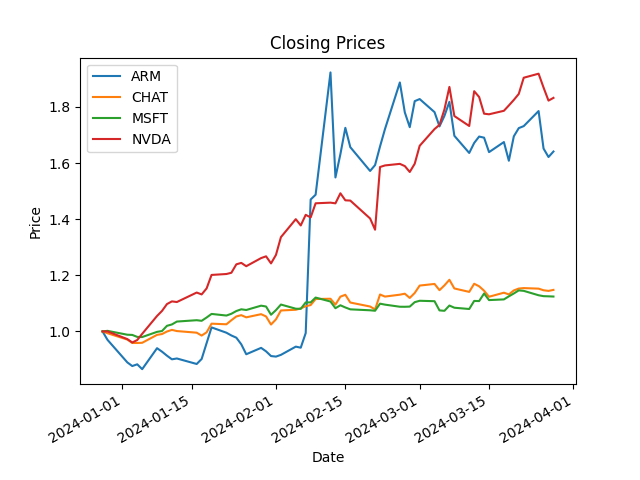

Source data for this figure (header and first rows):
Date, ARM, CHAT, MSFT, NVDA
2023-12-28, 77.47, 31.09, 374.6, 495.2
2023-12-29, 75.14, 30.89, 375.3, 495.2
2024-01-02, 68.92, 30.19, 370.2, 481.7
2024-01-03, 67.91, 29.81, 369.9, 475.7
2024-01-04, 68.39, 29.81, 367.3, 480
2024-01-05, 67.05, 29.83, 367.1, 490.9
2024-01-08, 72.84, 30.71, 374, 522.5
2024-01-09, 71.88, 30.8, 375.1, 531.4
2024-01-10, 70.77, 31.08, 382.1, 543.5
2024-01-11, 69.77, 31.26, 383.9, 548.2
2024-01-12, 70.0, 31.13, 387.8, 547.1
2024-01-16, 68.48, 30.95, 389.5, 563.8
2024-01-17, 69.86, 30.63, 388.8, 560.5
2024-01-18, 74.23, 30.99, 393.1, 571
2024-01-19, 78.58, 31.95, 397.9, 594.9
2024-01-22, 77.11, 31.88, 395.8, 596.5
2024-01-23, 76.35, 32.33, 398.2, 598.7
2024-01-24, 75.74, 32.75, 401.8, 613.6
2024-01-25, 73.91, 32.89, 404.1, 616.1
2024-01-26, 71.17, 32.65, 403.2, 610.3
2024-01-29, 72.93, 33.0, 409, 624.6
2024-01-30, 71.97, 32.75, 407.8, 627.7
2024-01-31, 70.67, 31.85, 396.8, 615.2
2024-02-01, 70.52, 32.43, 403, 630.2
2024-02-02, 71.0, 33.41, 410.5, 661.6
2024-02-05, 73.27, 33.49, 404.9, 693.3
2024-02-06, 72.98, 33.64, 404.7, 682.2
2024-02-07, 77.01, 33.88, 413.3, 701
2024-02-08, 113.9, 34.01, 413.3, 696.4
2024-02-09, 115.2, 34.68, 419.8, 721.3
2024-02-12, 149, 34.71, 414.5, 722.4
2024-02-13, 120, 34.06, 405.6, 721.2
2024-02-14, 126.4, 34.94, 409.5, 739
2024-02-15, 133.7, 35.15, 406.6, 726.5
2024-02-16, 128.3, 34.29, 404.1, 726.1
2024-02-20, 121.8, 33.85, 402.8, 694.5
2024-02-21, 123.4, 33.52, 402.2, 674.7
2024-02-22, 128.5, 35.18, 411.6, 785.3
2024-02-23, 133.3, 34.95, 410.3, 788.1
2024-02-26, 146.2, 35.16, 407.5, 790.9
2024-02-27, 137.9, 35.27, 407.5, 787
2024-02-28, 133.9, 34.8, 407.7, 776.6
2024-02-29, 141, 35.35, 413.6, 791.1
2024-03-01, 141.6, 36.17, 415.5, 822.8
2024-03-04, 138, 36.35, 414.9, 852.3
2024-03-05, 134.1, 35.66, 402.6, 859.6
2024-03-06, 137, 36.19, 402.1, 887.0
2024-03-07, 140.9, 36.81, 409.1, 926.7
2024-03-08, 131.5, 35.85, 406.2, 875.3
2024-03-11, 126.7, 35.47, 404.5, 857.7
2024-03-12, 129.5, 36.37, 415.3, 919.1
2024-03-13, 131.3, 36.09, 415.1, 908.9
2024-03-14, 131, 35.6, 425.2, 879.4
2024-03-15, 127, 34.93, 416.4, 878.4
2024-03-18, 129.8, 35.38, 417.3, 884.5
2024-03-19, 124.6, 35.19, 421.4, 894
2024-03-20, 131.3, 35.63, 425.2, 903.7
2024-03-21, 133.6, 35.84, 429.4, 914.3
2024-03-22, 134.1, 35.89, 428.7, 942.9
2024-03-25, 138.3, 35.83, 422.9, 950
... 3 more rows
